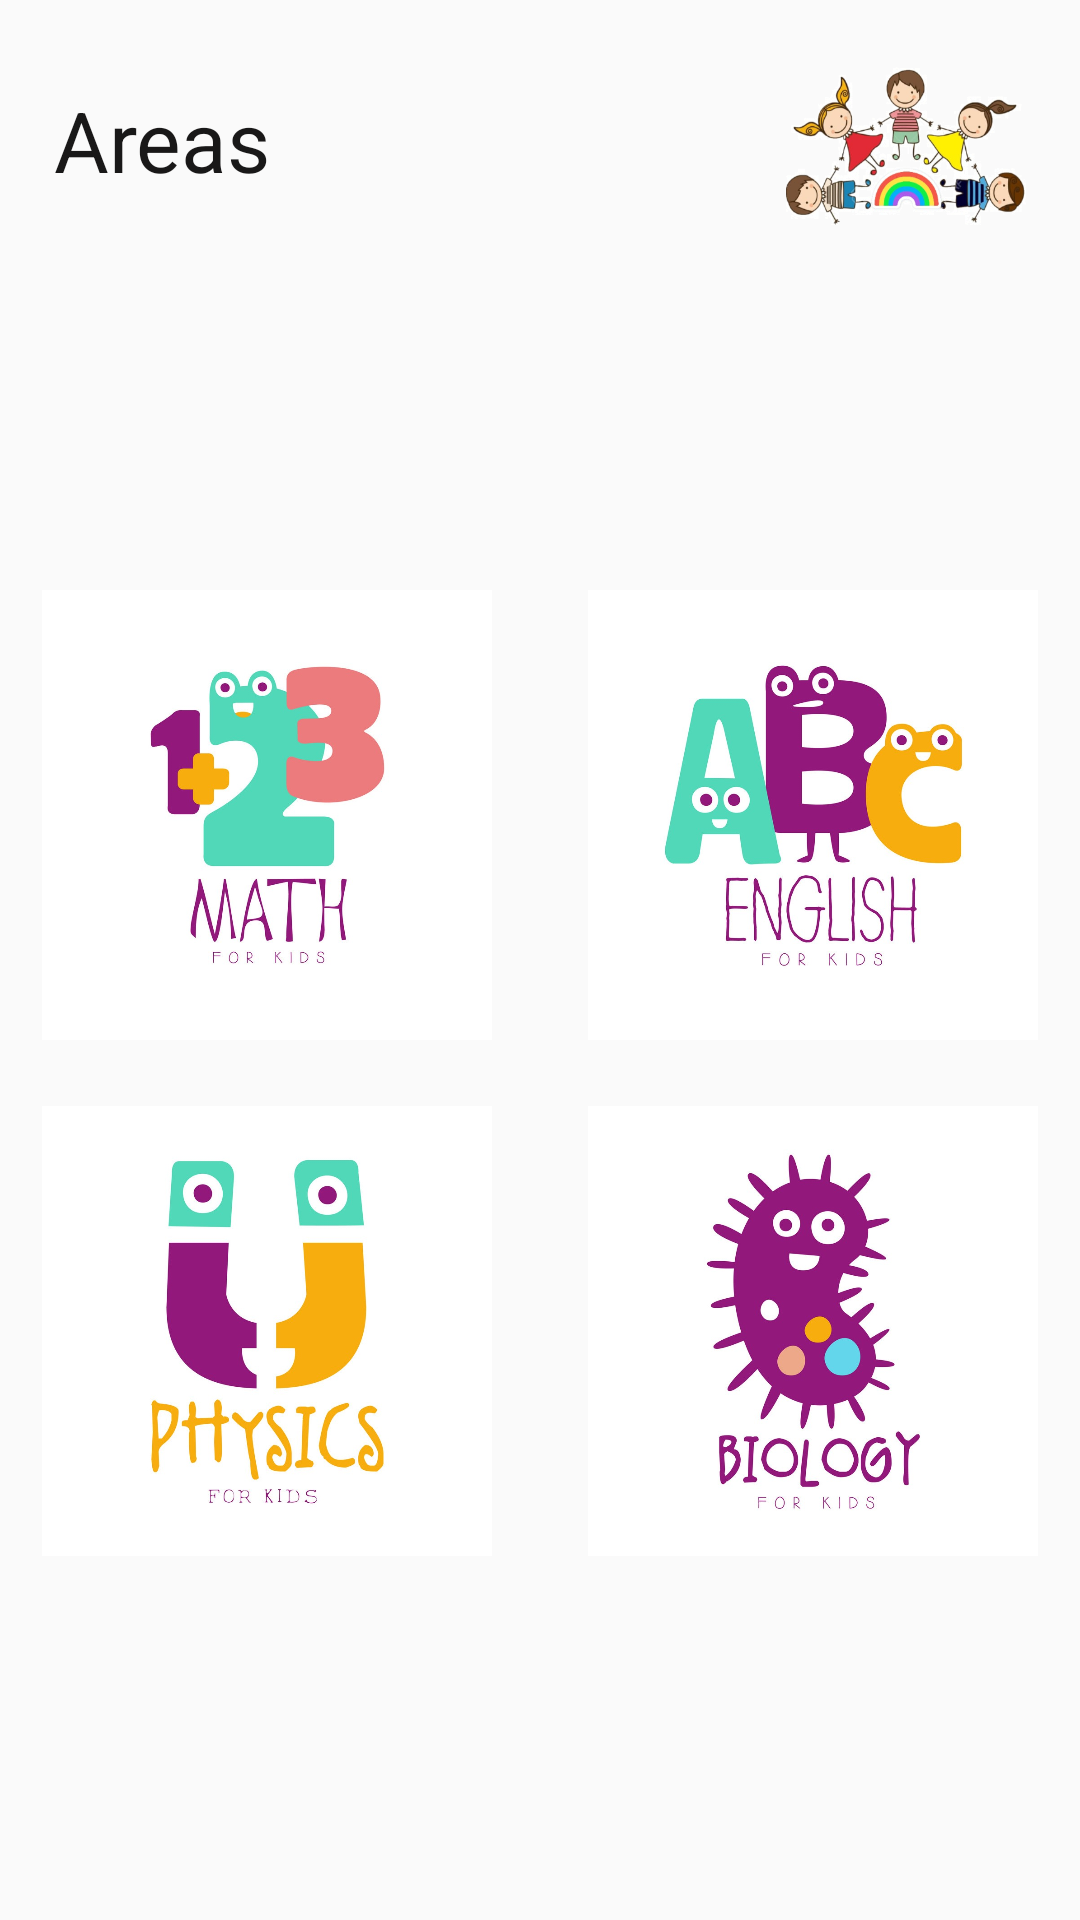

Here is an Android app screen rendered from its layout file. Give the layout XML and the strings, colors and styles it references.
<!-- AndroidManifest.xml: application theme AppTheme -->
<!-- res/layout/activity_area.xml -->
<?xml version="1.0" encoding="utf-8"?>
<androidx.constraintlayout.widget.ConstraintLayout
    xmlns:android="http://schemas.android.com/apk/res/android"
    xmlns:app="http://schemas.android.com/apk/res-auto"
    xmlns:tools="http://schemas.android.com/tools"
    android:layout_width="match_parent"
    android:layout_height="match_parent"
    tools:context=".AreaActivity">

    <TextView
        android:id="@+id/areas_text_view"
        android:layout_width="wrap_content"
        android:layout_height="wrap_content"
        android:layout_marginLeft="18dp"
        android:layout_marginTop="28dp"
        android:text="@string/areas"
        android:textColor="@color/colorBlack"
        android:textSize="@dimen/title"
        app:layout_constraintStart_toStartOf="parent"
        app:layout_constraintTop_toTopOf="parent"/>

    <ImageView
        android:id="@+id/logo_image_view"
        android:layout_width="@dimen/image_width"
        android:layout_height="@dimen/image_height"
        android:layout_marginRight="18dp"
        android:layout_marginTop="20dp"
        android:background="@drawable/logo_app"
        app:layout_constraintEnd_toEndOf="parent"
        app:layout_constraintTop_toTopOf="parent"/>

    <androidx.constraintlayout.widget.ConstraintLayout
        android:id="@+id/areas_images_constraint_layout"
        android:layout_width="match_parent"
        android:layout_height="350dp"
        android:padding="14dp"
        app:layout_constraintStart_toStartOf="parent"
        app:layout_constraintEnd_toEndOf="parent"
        app:layout_constraintTop_toBottomOf="@+id/logo_image_view"
        app:layout_constraintBottom_toBottomOf="parent">

        <ImageView
            android:id="@+id/math_image_view"
            android:layout_width="@dimen/image_size"
            android:layout_height="@dimen/image_size"
            android:background="@drawable/math"
            app:layout_constraintStart_toStartOf="parent"
            app:layout_constraintTop_toTopOf="parent"/>

        <ImageView
            android:id="@+id/english_image_view"
            android:layout_width="@dimen/image_size"
            android:layout_height="@dimen/image_size"
            android:background="@drawable/english"
            app:layout_constraintEnd_toEndOf="parent"
            app:layout_constraintTop_toTopOf="parent"/>

        <ImageView
            android:id="@+id/physic_image_view"
            android:layout_width="@dimen/image_size"
            android:layout_height="@dimen/image_size"
            android:background="@drawable/physic"
            app:layout_constraintStart_toStartOf="parent"
            app:layout_constraintBottom_toBottomOf="parent"/>

        <ImageView
            android:id="@+id/biology_image_view"
            android:layout_width="@dimen/image_size"
            android:layout_height="@dimen/image_size"
            android:background="@drawable/biology"
            app:layout_constraintEnd_toEndOf="parent"
            app:layout_constraintBottom_toBottomOf="parent"/>

    </androidx.constraintlayout.widget.ConstraintLayout>

</androidx.constraintlayout.widget.ConstraintLayout>
<!-- resources referenced by this layout -->
<resources>
  <color name="colorBlack">#191818</color>
  <dimen name="image_height">55dp</dimen>
  <dimen name="image_size">150dp</dimen>
  <dimen name="image_width">80dp</dimen>
  <dimen name="title">28dp</dimen>
  <!-- drawable biology: jpg bitmap (drawable, 95936 bytes) -->
  <!-- drawable english: jpg bitmap (drawable, 95058 bytes) -->
  <!-- drawable logo_app: png bitmap (drawable, 119010 bytes) -->
  <!-- drawable math: jpg bitmap (drawable, 73990 bytes) -->
  <!-- drawable physic: jpg bitmap (drawable, 81048 bytes) -->
  <string name="areas">Areas</string>
  <style name="AppTheme" parent="Theme.AppCompat.Light">
          
          <item name="colorPrimary">@color/colorPrimary</item>
          
          <item name="toolbarStyle">@style/custom_toolbar</item>
          <item name="colorAccent">@color/colorAccent</item>
          <item name="android:textColorPrimary">@color/colorBlack</item>
          <item name="android:textColorSecondary">@color/colorBlack</item>
      </style>
  <color name="colorPrimary">#D2DFE5</color>
  <style name="custom_toolbar" parent="@style/Widget.AppCompat.Toolbar">
          <item name="titleTextColor">@color/color5</item>
      </style>
  <color name="colorAccent">#132229</color>
  <color name="color5">#132229</color>
</resources>
